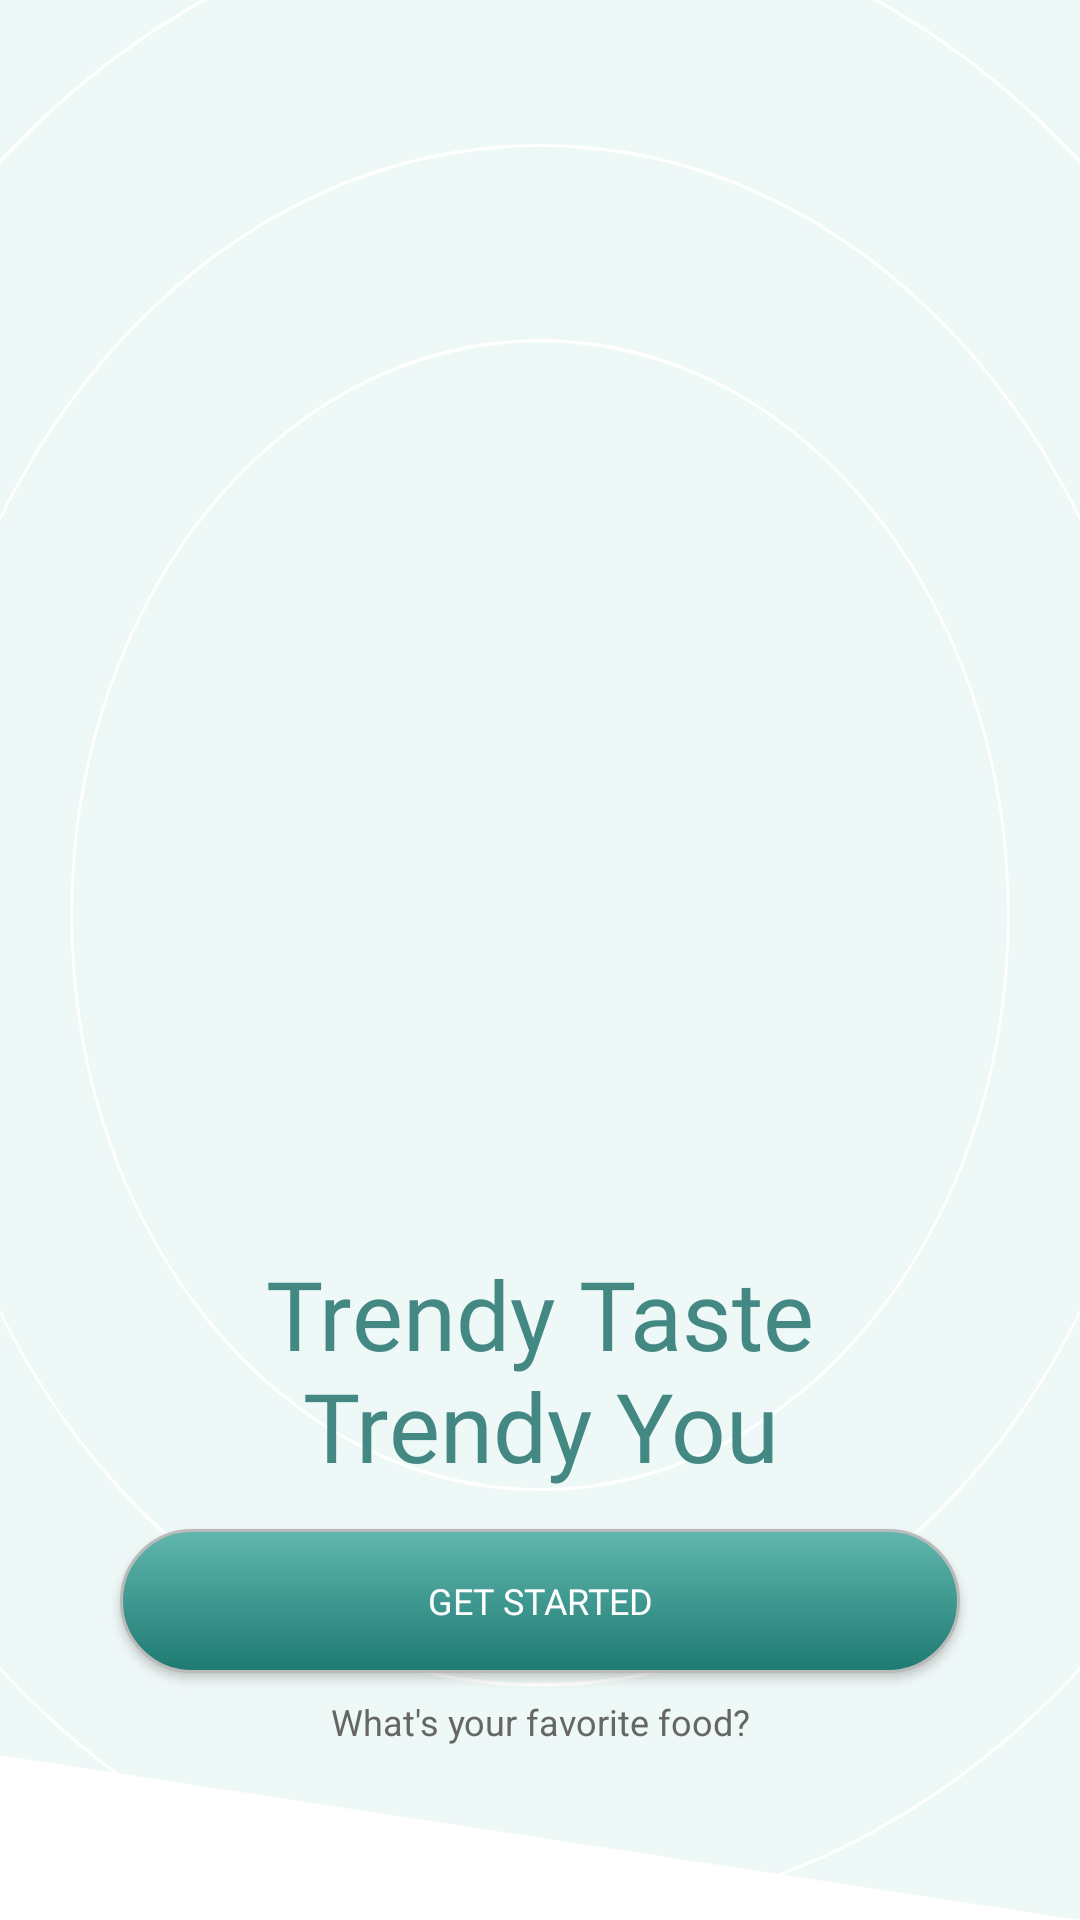

Reconstruct the res/layout file that produces this screen, plus the resources it refers to.
<!-- AndroidManifest.xml: application theme Theme.Foody -->
<!-- res/layout/fragment_welcome.xml -->
<?xml version="1.0" encoding="utf-8"?>
<ScrollView xmlns:android="http://schemas.android.com/apk/res/android"
    xmlns:app="http://schemas.android.com/apk/res-auto"
    xmlns:tools="http://schemas.android.com/tools"
    android:layout_width="match_parent"
    android:layout_height="match_parent"
    android:background="@drawable/background_welcome_fragment"
    android:fillViewport="true"
    android:padding="16dp"
    tools:context=".ui.welcome.WelcomeFragment">

    <androidx.constraintlayout.widget.ConstraintLayout
        android:layout_width="match_parent"
        android:layout_height="wrap_content">


        <androidx.constraintlayout.widget.Guideline
            android:id="@+id/guideline3"
            android:layout_width="wrap_content"
            android:layout_height="wrap_content"
            android:orientation="horizontal"
            app:layout_constraintGuide_percent="0.65" />

        <ImageView
            android:id="@+id/imageView3"
            android:layout_width="0dp"
            android:layout_height="0dp"
            android:padding="8dp"
            android:src="@drawable/main_image_welcome_fragment"
            app:layout_constraintBottom_toTopOf="@+id/guideline3"
            app:layout_constraintEnd_toEndOf="parent"
            app:layout_constraintStart_toStartOf="parent"
            app:layout_constraintTop_toTopOf="parent" />


        <TextView
            android:id="@+id/textView4"
            style="@style/main_title_welcome_fragment"
            android:layout_width="wrap_content"
            android:layout_height="wrap_content"
            android:layout_gravity="center_horizontal"
            android:gravity="center_horizontal"
            android:padding="5dp"
            android:text="@string/main_title_welcome_fragment"
            app:layout_constraintEnd_toEndOf="parent"
            app:layout_constraintStart_toStartOf="parent"
            app:layout_constraintTop_toBottomOf="@+id/imageView3" />


        <Button
            android:id="@+id/main_button_welcome_fragment"
            style="@style/main_button_welcome_fragment"
            android:layout_width="match_parent"
            android:layout_height="wrap_content"
            android:text="@string/main_button_welcome_fragment"
            app:layout_constraintEnd_toEndOf="parent"
            app:layout_constraintStart_toStartOf="parent"
            app:layout_constraintTop_toBottomOf="@+id/textView4" />

        <TextView
            android:id="@+id/textView5"
            style="@style/secondary_title_welcome_fragment"
            android:layout_width="wrap_content"
            android:layout_height="wrap_content"
            android:layout_marginTop="8dp"
            android:text="@string/second_title_welcome_fragment"
            app:layout_constraintEnd_toEndOf="parent"
            app:layout_constraintStart_toStartOf="parent"
            app:layout_constraintTop_toBottomOf="@+id/main_button_welcome_fragment" />


    </androidx.constraintlayout.widget.ConstraintLayout>


</ScrollView>
<!-- resources referenced by this layout -->
<resources>
  <!-- drawable background_welcome_fragment: png bitmap (drawable-nodpi, 85499 bytes) -->
  <string name="main_button_welcome_fragment">Get Started</string>
  <string name="main_title_welcome_fragment">Trendy Taste\nTrendy You</string>
  <string name="second_title_welcome_fragment">What\'s your favorite food?</string>
  <style name="main_button_welcome_fragment">
          <item name="android:background">@drawable/drawable_resourcec_file_background_radius_button
          </item>
          <item name="android:fontFamily">@font/roboto_bold</item>
          <item name="android:textSize">12sp</item>
          <item name="android:layout_marginRight">24dp</item>
          <item name="android:layout_marginLeft">24dp</item>
          <item name="android:layout_marginTop">8dp</item>
          <item name="android:layout_marginBottom">8dp</item>
          <item name="android:textColor">@color/white</item>
      </style>
  <style name="main_title_welcome_fragment">
          <item name="android:textColor">@color/main_color</item>
          <item name="android:fontFamily">@font/roboto_bold</item>
          <item name="android:textSize">32sp</item>
      </style>
  <style name="secondary_title_welcome_fragment">
          <item name="android:textSize">12sp</item>
          <item name="android:textColor">@color/secondary_color</item>
      </style>
  <style name="Theme.Foody" parent="Theme.MaterialComponents.DayNight.NoActionBar">
          
          <item name="colorPrimary">@color/main_color</item>
          <item name="colorPrimaryVariant">@color/main_color</item>
          <item name="colorOnPrimary">@color/white</item>
          
          <item name="colorSecondary">@color/teal_200</item>
          <item name="colorSecondaryVariant">@color/teal_700</item>
          <item name="colorOnSecondary">@color/black</item>
          
          <item name="android:statusBarColor" tools:targetApi="l">?attr/colorPrimaryVariant</item>
          
      </style>
  <!-- drawable drawable_resourcec_file_background_radius_button (drawable) -->
  <?xml version="1.0" encoding="utf-8"?>
  <selector xmlns:android="http://schemas.android.com/apk/res/android">
      <item>
          <shape xmlns:android="http://schemas.android.com/apk/res/android" android:padding="10dp" android:shape="rectangle">
              <corners android:radius="2220dp" />
              <gradient android:angle="90" android:endColor="@color/gradient_1"
                  android:startColor="@color/gradient_2" />
              <stroke android:width="1dp" android:color="#BABABA" />
          </shape>
      </item>
  </selector>
  <color name="white">#FFFFFFFF</color>
  <color name="main_color">#438883</color>
  <color name="secondary_color">#666666</color>
  <color name="teal_200">#FF03DAC5</color>
  <color name="teal_700">#FF018786</color>
  <color name="black">#FF000000</color>
  <color name="gradient_1">#61b7ae</color>
  <color name="gradient_2">#1e7a71</color>
</resources>
